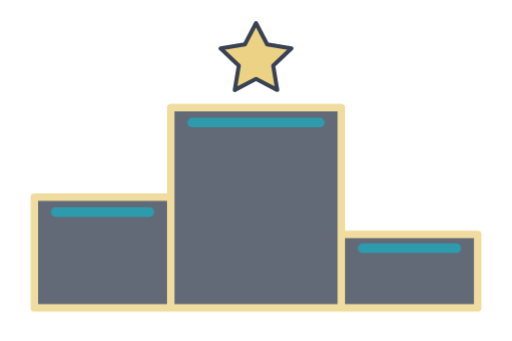
t = 0.00 s
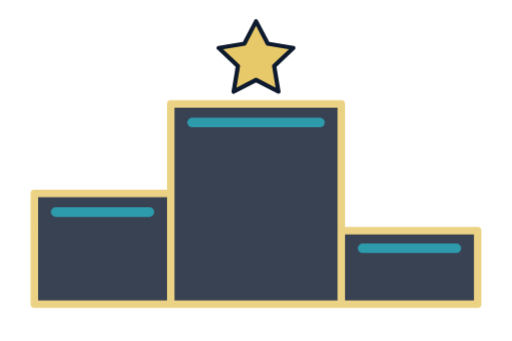
t = 0.60 s
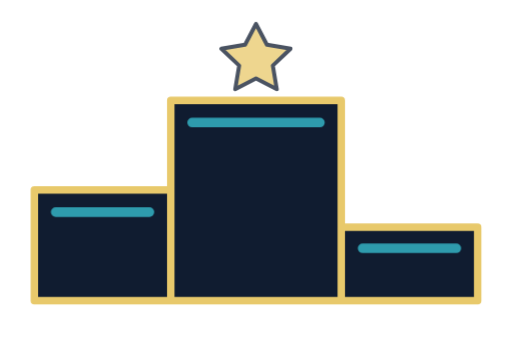
t = 1.35 s
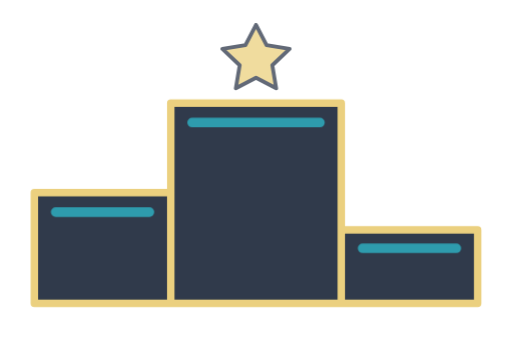
t = 1.73 s
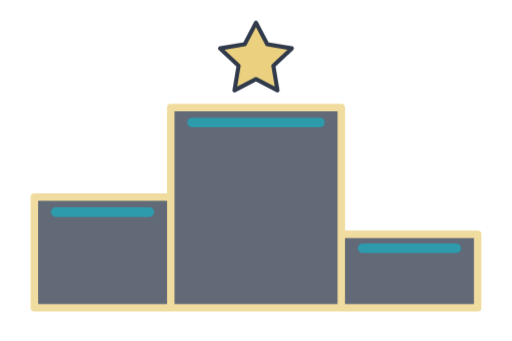
t = 2.48 s
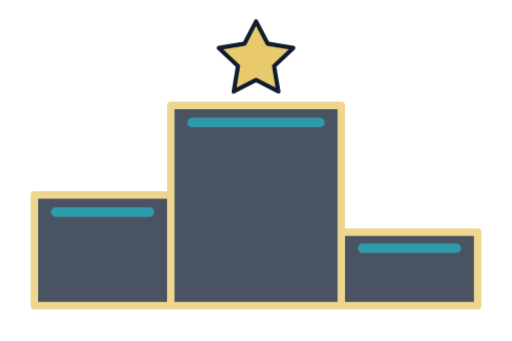
t = 2.85 s

The animated SVG that drew these frames (rendered in a browser with its animation timeline set to each time). Animation: 10 CSS @keyframes rules; one cycle of 3.60 s, repeats indefinitely.

<svg xmlns="http://www.w3.org/2000/svg" width="960" height="640" viewBox="0 0 480 320" fill="none" stroke-linecap="round" stroke-linejoin="round" role="img" aria-label="Milestone podium"><title>Milestone podium</title><style>
@keyframes pulse{0%,100%{transform:scale(.9);opacity:.65}50%{transform:scale(1);opacity:1}}
@keyframes nudge{0%,100%{transform:translateX(-6px)}50%{transform:translateX(6px)}}
@keyframes left{0%,100%{transform:translateX(6px)}50%{transform:translateX(-6px)}}
@keyframes slide{0%,100%{transform:translateX(-8px);opacity:.65}50%{transform:translateX(0);opacity:1}}
@keyframes rise{0%,100%{transform:translateY(7px);opacity:.65}50%{transform:translateY(0);opacity:1}}
@keyframes fall{0%,100%{transform:translateY(-7px)}50%{transform:translateY(7px)}}
@keyframes turn{from{transform:rotate(-8deg)}to{transform:rotate(8deg)}}
@keyframes reveal{0%,100%{transform:scaleX(.65)}50%{transform:scaleX(1)}}
@keyframes fade{0%,100%{opacity:.4}50%{opacity:1}}
@keyframes dash{to{stroke-dashoffset:-72}}
.m-pulse{animation:pulse 2.4s ease-in-out infinite;transform-box:view-box}
.m-nudge{animation:nudge 2.4s ease-in-out infinite;transform-box:view-box}
.m-left{animation:left 2.4s ease-in-out infinite;transform-box:view-box}
.m-slide{animation:slide 2.4s ease-in-out infinite;transform-box:view-box}
.m-rise{animation:rise 2.4s ease-in-out infinite;transform-box:view-box}
.m-fall{animation:fall 2.4s ease-in-out infinite;transform-box:view-box}
.m-turn{animation:turn 3s ease-in-out infinite alternate;transform-box:view-box}
.m-reveal{animation:reveal 2.4s ease-in-out infinite;transform-box:view-box}
.m-fade{animation:fade 2.4s ease-in-out infinite;transform-box:view-box}
.m-dash{animation:dash 2.4s ease-in-out infinite;transform-box:view-box}
@media(prefers-reduced-motion:reduce){g{animation:none!important}}</style><g id="base" class="m-rise" style="transform-origin:240px 160px;animation-delay:-0s"><path d="M32 178h128v104H32zm128-84h160v188H160zm160 119h128v69H320z" fill="#0e1a2e" stroke="#e8c96a" stroke-width="7"/></g><g id="accents" class="m-none" style="transform-origin:240px 160px;animation-delay:-0.3s"><path d="M52 199h88m40-84h120m40 118h88" stroke="#2e9bad" stroke-width="9"/></g><g id="star" class="m-pulse" style="transform-origin:240px 54px;animation-delay:-0.6s"><path d="M240 20l11 21 24 4-18 17 4 24-21-11-21 11 4-24-18-17 24-4z" fill="#e8c96a" stroke="#0e1a2e" stroke-width="4"/></g></svg>
